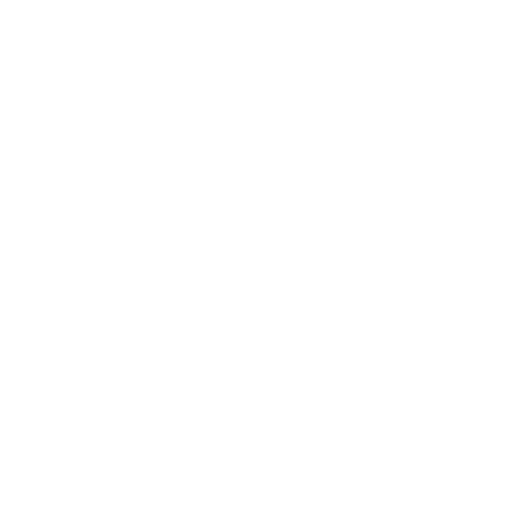
t = 0.00 s
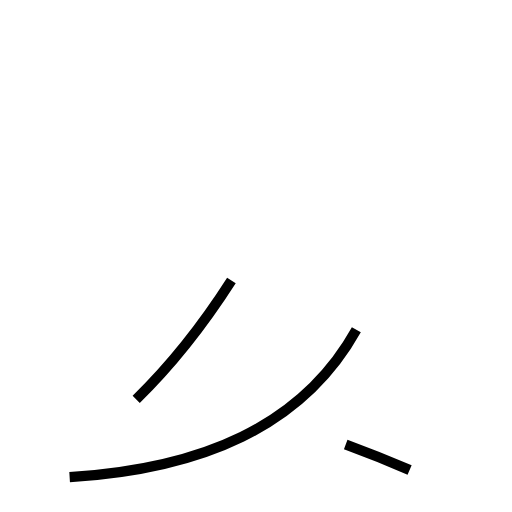
t = 1.64 s
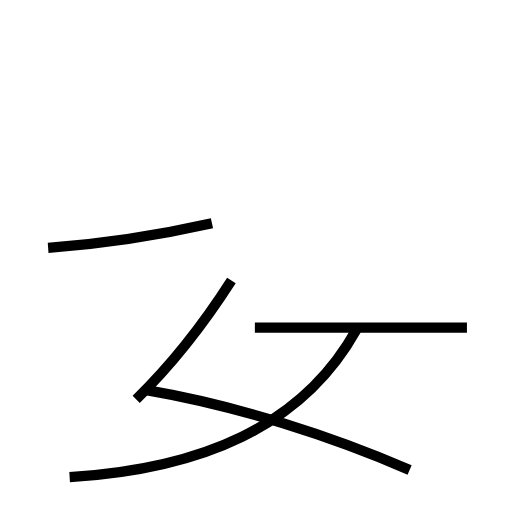
t = 3.35 s
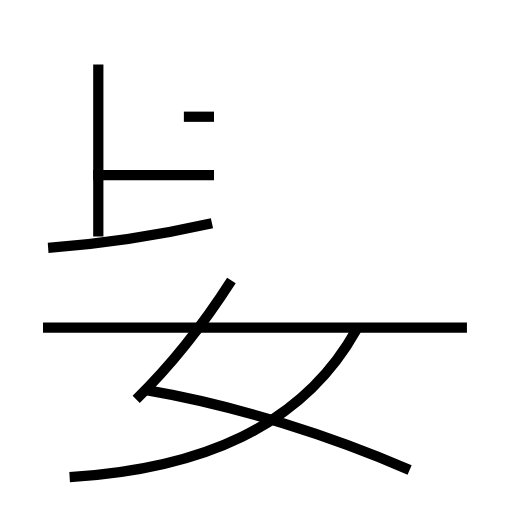
t = 4.92 s
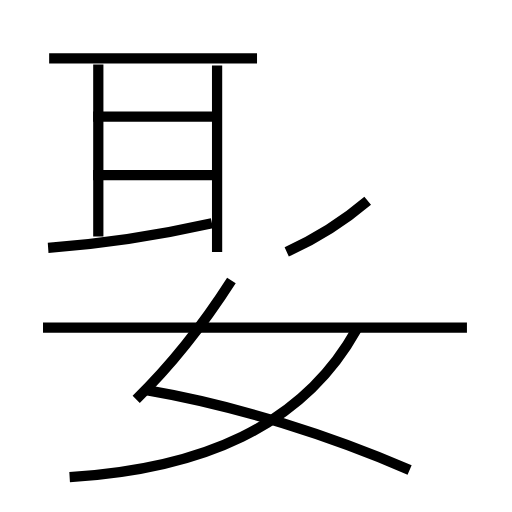
t = 6.62 s
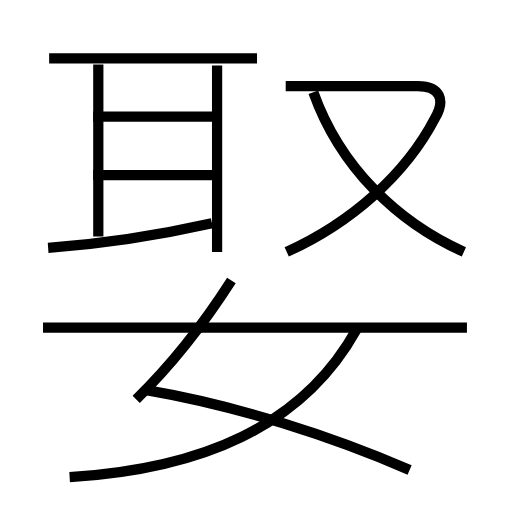
t = 8.12 s

The animated SVG that drew these frames (rendered in a browser with its animation timeline set to each time). Animation: 12 SMIL elements (animate=12); one cycle of 8.12 s.

<?xml version='1.0' encoding='utf-8'?>
<svg viewBox="0.0 -6.0 50.0 50.0" version="1.1" xmlns="http://www.w3.org/2000/svg"><rect x="-1000" y="-1000" width="2000" height="2000" stroke="white" fill="white" /><g style="fill:none;stroke:#000000;stroke-width:1"><path d="M 6.8 2.6 C 19.6 1.8 29.5 -2.3 34.8 -11.8 " transform="translate(0.0 38.0)" stroke-dasharray="32.94282367208413" stroke-dashoffset="32.94282367208413"><animate attributeName="stroke-dashoffset" from="32.94282367208413" to="0" dur="0.988284710162524s" begin="0s" fill="freeze" /></path><path d="M 13.3 -5.0 C 17.1 -8.7 20.1 -12.7 22.6 -16.6 " transform="translate(0.0 38.0)" stroke-dasharray="14.900716797767398" stroke-dashoffset="14.900716797767398"><animate attributeName="stroke-dashoffset" from="14.900716797767398" to="0" dur="0.4470215039330219s" begin="0.988284710162524s" fill="freeze" /></path><path d="M 40.0 1.9 C 32.4 -1.4 23.1 -4.4 14.3 -5.9 " transform="translate(0.0 38.0)" stroke-dasharray="26.91861806277488" stroke-dashoffset="26.91861806277488"><animate attributeName="stroke-dashoffset" from="26.91861806277488" to="0" dur="0.8075585418832464s" begin="1.435306214095546s" fill="freeze" /></path><path d="M 4.7 -19.8 C 10.3 -20.2 15.8 -21.1 20.7 -22.2 " transform="translate(0.0 38.0)" stroke-dasharray="16.19381762156683" stroke-dashoffset="16.19381762156683"><animate attributeName="stroke-dashoffset" from="16.19381762156683" to="0" dur="0.48581452864700486s" begin="2.2428647559787924s" fill="freeze" /></path><path d="M 45.6 -12.0 L 4.2 -12.0 " transform="translate(0.0 38.0)" stroke-dasharray="41.4" stroke-dashoffset="41.4"><animate attributeName="stroke-dashoffset" from="41.4" to="0" dur="1.242s" begin="2.7286792846257972s" fill="freeze" /></path><path d="M 9.6 -20.9 L 9.6 -37.7 " transform="translate(0.0 38.0)" stroke-dasharray="16.800000000000004" stroke-dashoffset="16.800000000000004"><animate attributeName="stroke-dashoffset" from="16.800000000000004" to="0" dur="0.5040000000000001s" begin="3.9706792846257972s" fill="freeze" /></path><path d="M 20.9 -26.9 L 9.1 -26.9 " transform="translate(0.0 38.0)" stroke-dasharray="11.799999999999999" stroke-dashoffset="11.799999999999999"><animate attributeName="stroke-dashoffset" from="11.799999999999999" to="0" dur="0.354s" begin="4.474679284625798s" fill="freeze" /></path><path d="M 20.9 -32.6 L 9.1 -32.6 " transform="translate(0.0 38.0)" stroke-dasharray="11.799999999999999" stroke-dashoffset="11.799999999999999"><animate attributeName="stroke-dashoffset" from="11.799999999999999" to="0" dur="0.354s" begin="4.828679284625798s" fill="freeze" /></path><path d="M 21.2 -19.4 L 21.2 -37.6 " transform="translate(0.0 38.0)" stroke-dasharray="18.200000000000003" stroke-dashoffset="18.200000000000003"><animate attributeName="stroke-dashoffset" from="18.200000000000003" to="0" dur="0.546s" begin="5.182679284625798s" fill="freeze" /></path><path d="M 25.1 -38.3 L 4.8 -38.3 " transform="translate(0.0 38.0)" stroke-dasharray="20.3" stroke-dashoffset="20.3"><animate attributeName="stroke-dashoffset" from="20.3" to="0" dur="0.609s" begin="5.728679284625798s" fill="freeze" /></path><path d="M 28.0 -19.4 C 34.2 -22.2 39.6 -26.9 42.5 -32.5 C 43.5 -34.2 43.0 -35.6 40.8 -35.6 L 27.9 -35.6 " transform="translate(0.0 38.0)" stroke-dasharray="37.46655558534893" stroke-dashoffset="37.46655558534893"><animate attributeName="stroke-dashoffset" from="37.46655558534893" to="0" dur="1.1239966675604678s" begin="6.337679284625798s" fill="freeze" /></path><path d="M 45.3 -19.4 C 38.8 -22.3 33.2 -27.7 30.6 -35.0" transform="translate(0.0 38.0)" stroke-dasharray="22.031001509878354" stroke-dashoffset="22.031001509878354"><animate attributeName="stroke-dashoffset" from="22.031001509878354" to="0" dur="0.6609300452963506s" begin="7.4616759521862654s" fill="freeze" /></path></g></svg>
